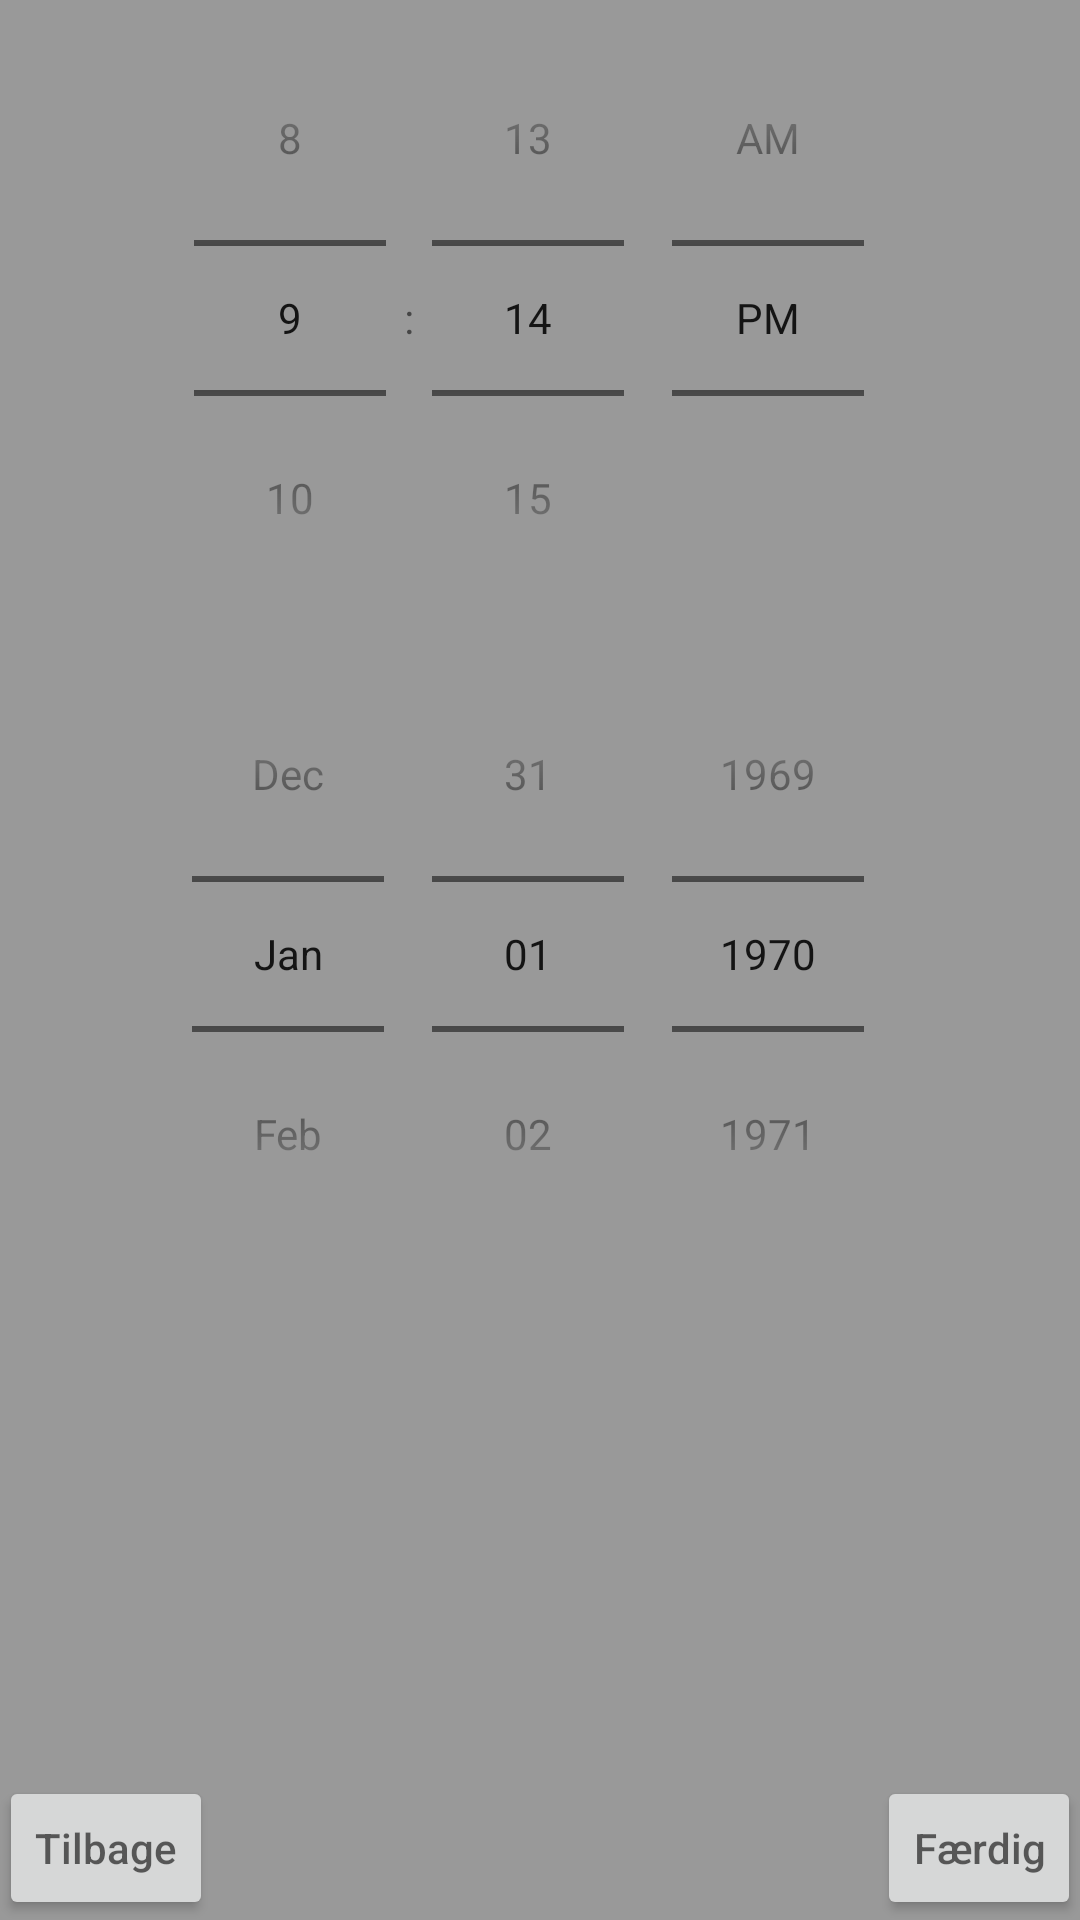

Layout XML and referenced resources for this Android screen:
<!-- AndroidManifest.xml: application theme AppTheme -->
<!-- res/layout/activity_create_notice_select_date_and_time.xml -->
<?xml version="1.0" encoding="utf-8"?>
<RelativeLayout xmlns:android="http://schemas.android.com/apk/res/android"
    xmlns:tools="http://schemas.android.com/tools"
    android:layout_width="match_parent"
    android:layout_height="match_parent"
    android:paddingBottom="@dimen/activity_vertical_margin"
    android:paddingLeft="@dimen/activity_horizontal_margin"
    android:paddingRight="@dimen/activity_horizontal_margin"
    android:paddingTop="@dimen/activity_vertical_margin"
    tools:context="janco.gatheringapp.Activities.CreateNoticeSelectDateAndTime">

    <Button
        style="?android:attr/buttonStyleSmall"
        android:layout_width="wrap_content"
        android:layout_height="wrap_content"
        android:hint="@string/createNoticeReturnButtonText"
        android:id="@+id/createNoticeReturnButton"
        android:layout_alignParentBottom="true"
        android:layout_alignParentLeft="true"
        android:layout_alignParentStart="true"
        android:onClick="returnToCreateNotice"/>

    <Button
        style="?android:attr/buttonStyleSmall"
        android:layout_width="wrap_content"
        android:layout_height="wrap_content"
        android:hint="@string/createNoticeSelectTimeAndDateButtonText"
        android:id="@+id/createNoticeSelectTimeAndDateButton"
        android:layout_alignTop="@+id/createNoticeReturnButton"
        android:layout_alignParentRight="true"
        android:layout_alignParentEnd="true"
        android:onClick="selectedDateAndTime"/>

    <DatePicker
        android:layout_width="wrap_content"
        android:layout_height="wrap_content"
        android:id="@+id/createNoticeDatePicker"
        android:datePickerMode="spinner"
        android:calendarViewShown="false"
        android:layout_above="@+id/createNoticeReturnButton"
        android:layout_centerHorizontal="true"
        android:layout_below="@+id/createNoticeTimePicker"/>

    <TimePicker
        android:layout_width="wrap_content"
        android:layout_height="wrap_content"
        android:id="@+id/createNoticeTimePicker"
        android:timePickerMode="spinner"
        android:layout_alignRight="@+id/createNoticeDatePicker"
        android:layout_alignEnd="@+id/createNoticeDatePicker" />
</RelativeLayout>
<!-- resources referenced by this layout -->
<resources>
  <string name="createNoticeReturnButtonText">Tilbage</string>
  <string name="createNoticeSelectTimeAndDateButtonText">Færdig</string>
  <style name="AppTheme" parent="Theme.AppCompat.Light.DarkActionBar">
          
          <item name="colorPrimary">@color/colorPrimary</item>
          <item name="colorPrimaryDark">@color/colorPrimaryDark</item>
          <item name="colorAccent">@color/colorAccent</item>
          <item name="android:colorBackground">@color/background</item>
  
      </style>
  <color name="colorPrimary">#e60000</color>     //#3F51B5
  <color name="colorPrimaryDark">#b30000</color> //#303F9F
  <color name="colorAccent">#FF4081</color>      //#FF4081
  <color name="background">#999999</color> // background color
</resources>
